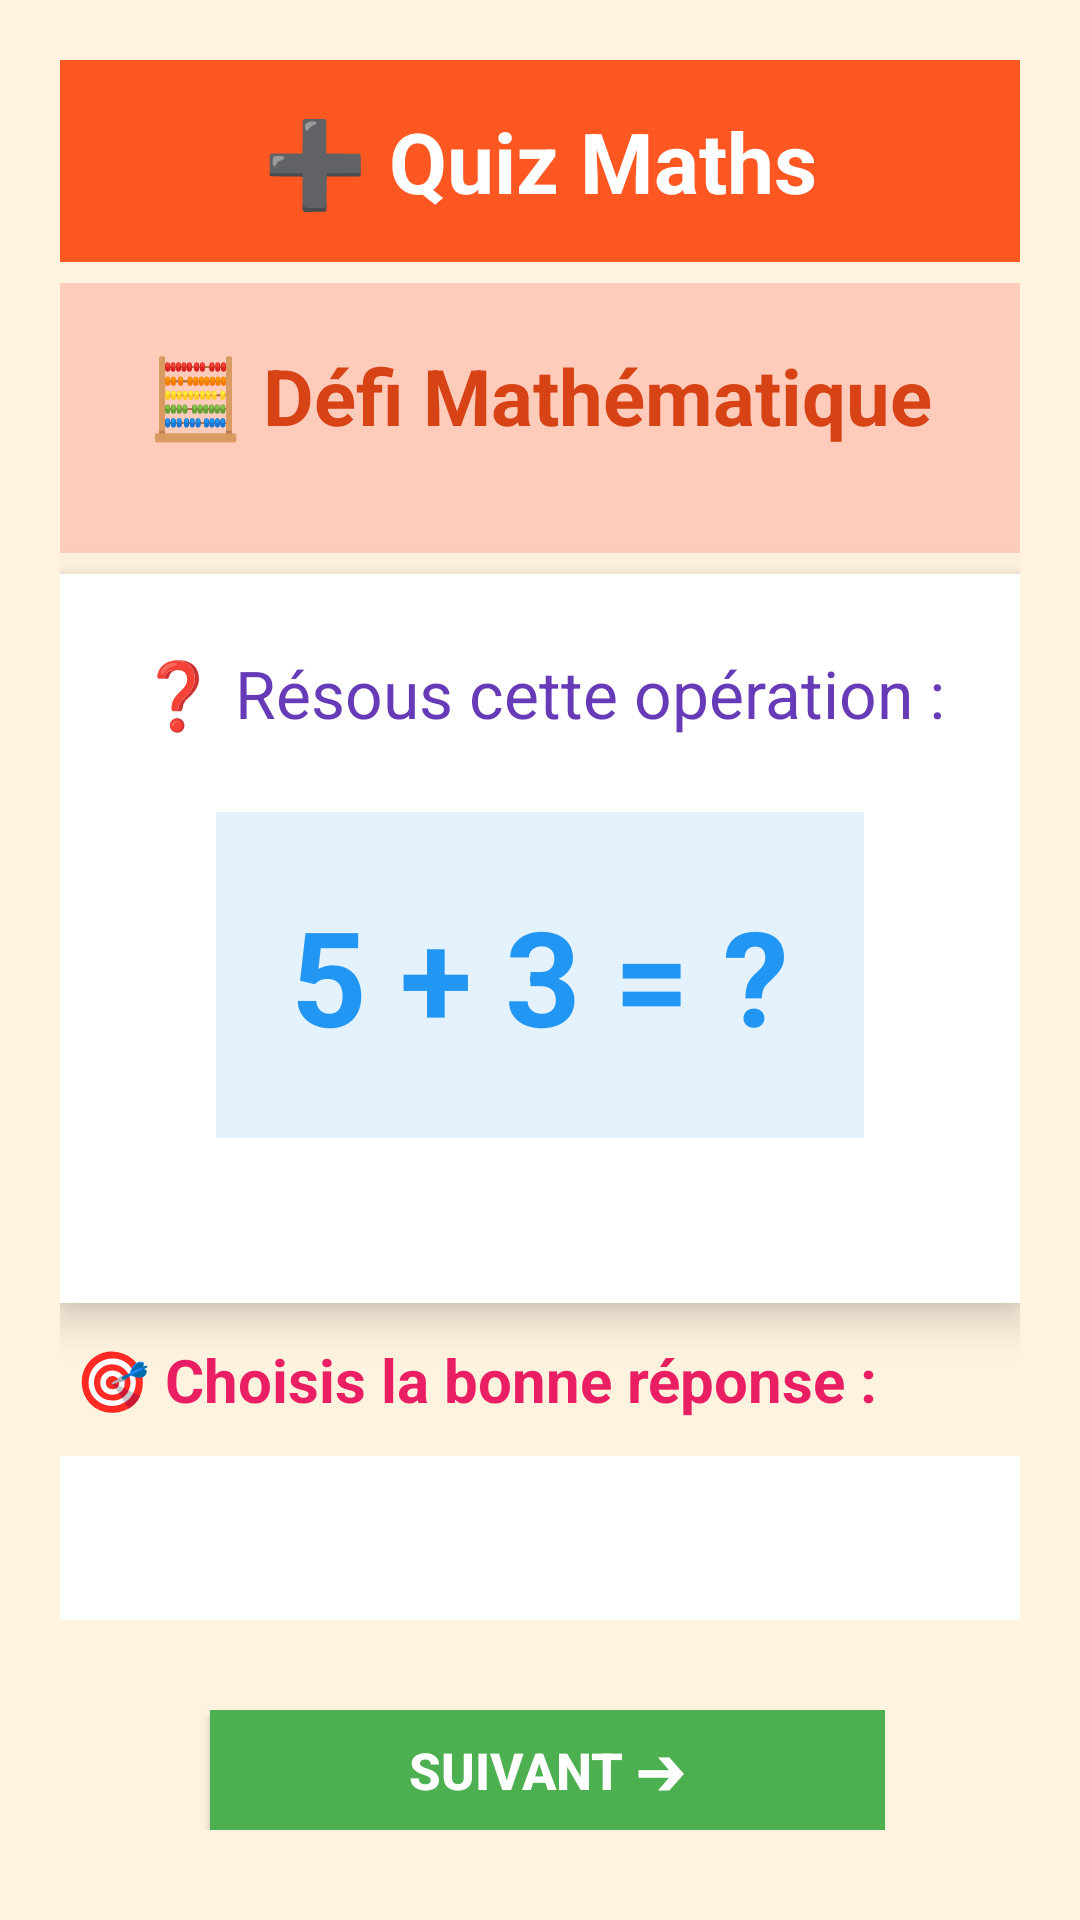

The Android layout XML behind this screen, and the referenced resources:
<!-- AndroidManifest.xml: application theme Theme.KidSmart -->
<!-- res/layout/activity_math_quiz.xml -->
<?xml version="1.0" encoding="utf-8"?>
<LinearLayout xmlns:android="http://schemas.android.com/apk/res/android"
    android:orientation="vertical"
    android:layout_width="match_parent"
    android:layout_height="match_parent"
    android:background="#FFF3E0"
    android:padding="20dp">

    
    <LinearLayout
        android:layout_width="match_parent"
        android:layout_height="wrap_content"
        android:layout_marginBottom="7dp"
        android:background="#FF5722"
        android:gravity="center_vertical"
        android:orientation="horizontal"
        android:padding="15dp">

        <TextView
            android:layout_width="0dp"
            android:layout_height="wrap_content"
            android:layout_weight="1"
            android:gravity="center"
            android:text="➕ Quiz Maths"
            android:textColor="#FFFFFF"
            android:textSize="28sp"
            android:textStyle="bold" />

    </LinearLayout>

    
    <LinearLayout
        android:layout_width="match_parent"
        android:layout_height="wrap_content"
        android:layout_marginBottom="7dp"
        android:background="#FFCCBC"
        android:gravity="center"
        android:orientation="vertical"
        android:padding="20dp">

        <TextView
            android:layout_width="wrap_content"
            android:layout_height="wrap_content"
            android:layout_marginBottom="15dp"
            android:text="🧮 Défi Mathématique"
            android:textColor="#D84315"
            android:textSize="26sp"
            android:textStyle="bold" />

        <LinearLayout
            android:layout_width="match_parent"
            android:layout_height="wrap_content"
            android:gravity="center"
            android:orientation="horizontal" />

    </LinearLayout>

    
    <LinearLayout
        android:layout_width="match_parent"
        android:layout_height="wrap_content"
        android:layout_marginBottom="7dp"
        android:background="#FFFFFF"
        android:elevation="8dp"
        android:gravity="center"
        android:orientation="vertical"
        android:padding="25dp">

        <TextView
            android:layout_width="match_parent"
            android:layout_height="wrap_content"
            android:layout_marginBottom="25dp"
            android:gravity="center"
            android:text="❓ Résous cette opération :"
            android:textColor="#673AB7"
            android:textSize="22sp" />

        <TextView
            android:id="@+id/tvQuestion"
            android:layout_width="wrap_content"
            android:layout_height="wrap_content"
            android:layout_marginBottom="30dp"
            android:background="#E3F2FD"
            android:gravity="center"
            android:padding="25dp"
            android:text="5 + 3 = ?"
            android:textColor="#2196F3"
            android:textSize="44sp"
            android:textStyle="bold" />

        <LinearLayout
            android:id="@+id/visualHint"
            android:layout_width="wrap_content"
            android:layout_height="wrap_content"
            android:background="#FFF3E0"
            android:gravity="center"
            android:orientation="horizontal"
            android:padding="15dp"
            android:visibility="gone">

            <TextView
                android:layout_width="wrap_content"
                android:layout_height="wrap_content"
                android:text="🍎 + 🍎 = ?"
                android:textColor="#FF9800"
                android:textSize="24sp" />

        </LinearLayout>

    </LinearLayout>

    
    
    <TextView
        android:layout_width="match_parent"
        android:layout_height="wrap_content"
        android:layout_marginBottom="7dp"
        android:padding="5dp"
        android:text="🎯 Choisis la bonne réponse :"
        android:textColor="#E91E63"
        android:textSize="20sp"
        android:textStyle="bold" />

    <ScrollView
        android:layout_width="match_parent"
        android:layout_height="0dp"
        android:layout_weight="1"
        android:fillViewport="true">

        <LinearLayout
            android:id="@+id/answers"
            android:layout_width="match_parent"
            android:layout_height="wrap_content"
            android:orientation="vertical"
            android:padding="10dp"
            android:background="#FFFFFF"
            android:elevation="4dp">
            
        </LinearLayout>

    </ScrollView>


    
    <LinearLayout
        android:layout_width="250dp"
        android:layout_height="wrap_content"
        android:layout_gravity="center"
        android:layout_marginTop="20dp"
        android:gravity="center"
        android:orientation="horizontal"
        android:padding="10dp">

        <Button
            android:id="@+id/btnNext"
            android:layout_width="0dp"
            android:layout_height="40dp"
            android:layout_marginStart="5dp"
            android:layout_weight="1"
            android:background="#4CAF50"
            android:text="Suivant ➔"
            android:textColor="#FFFFFF"
            android:textSize="17sp"
            android:textStyle="bold" />

    </LinearLayout>

</LinearLayout>
<!-- resources referenced by this layout -->
<resources>
  <style name="Theme.KidSmart" parent="Base.Theme.KidSmart" />
  <style name="Base.Theme.KidSmart" parent="Theme.Material3.DayNight.NoActionBar">
          
          
      </style>
</resources>
